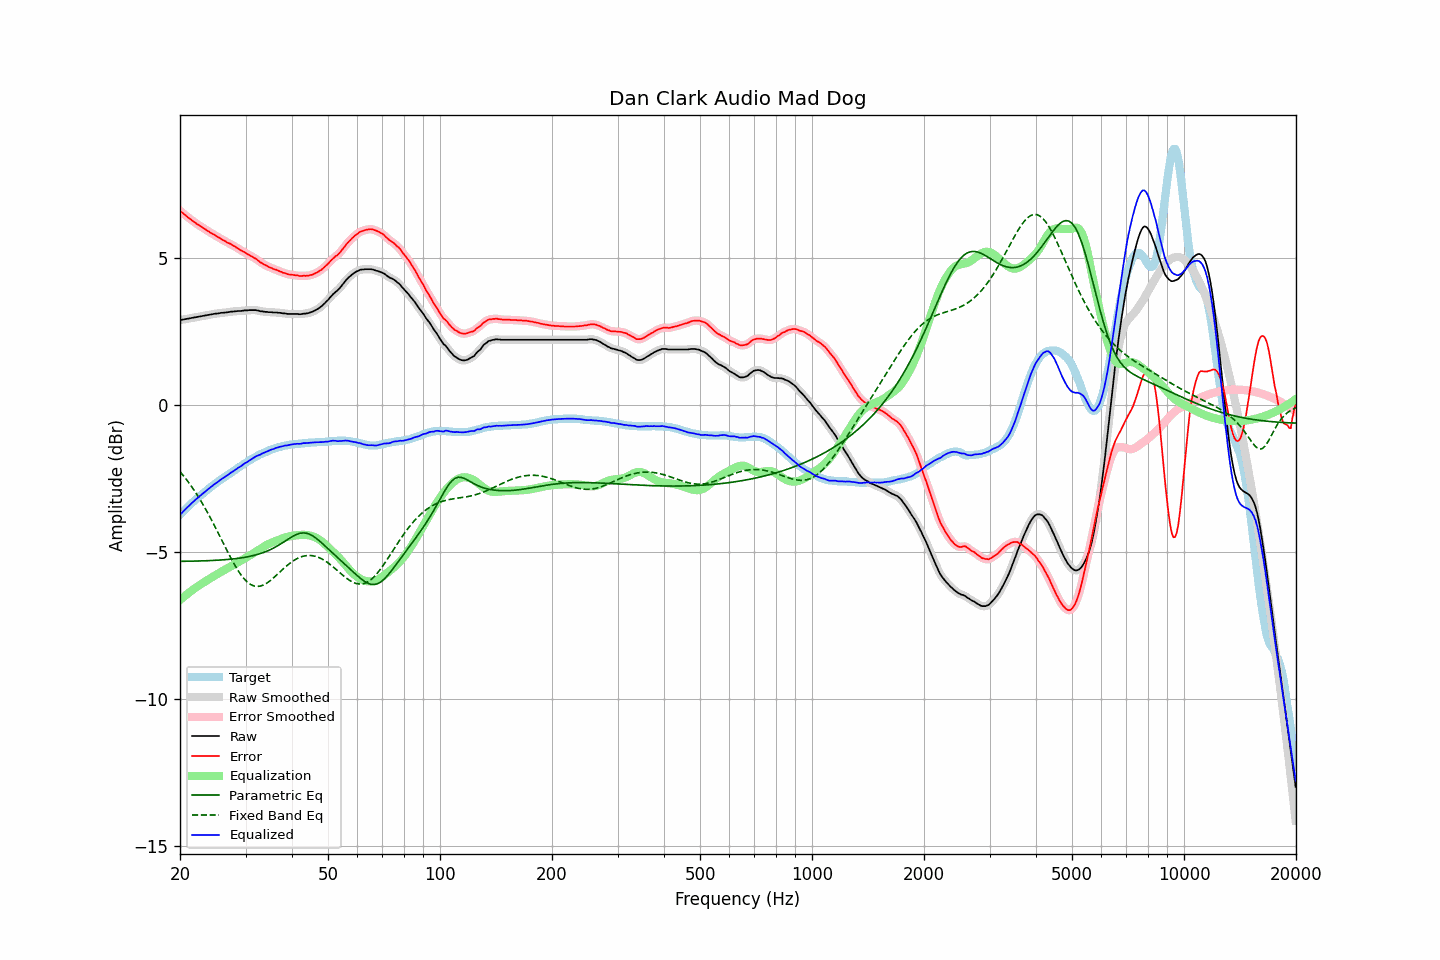

Source data for this figure (header and first rows):
frequency, raw, error, smoothed, error_smoothed, equalization, parametric_eq, fixed_band_eq, equalized_raw, equalized_smoothed, target
20.00, 2.90, 6.62, 2.90, 6.62, -6.62, -5.31, -2.25, -3.72, -3.72, -3.72
20.20, 2.91, 6.57, 2.91, 6.58, -6.58, -5.31, -2.32, -3.66, -3.66, -3.66
20.40, 2.92, 6.53, 2.92, 6.53, -6.53, -5.31, -2.38, -3.61, -3.61, -3.61
20.61, 2.93, 6.48, 2.93, 6.48, -6.48, -5.30, -2.45, -3.55, -3.55, -3.55
20.81, 2.94, 6.44, 2.94, 6.44, -6.44, -5.30, -2.52, -3.50, -3.50, -3.50
21.02, 2.95, 6.39, 2.95, 6.39, -6.40, -5.30, -2.59, -3.44, -3.44, -3.44
21.23, 2.96, 6.35, 2.96, 6.35, -6.35, -5.30, -2.67, -3.39, -3.39, -3.39
21.44, 2.97, 6.31, 2.97, 6.31, -6.31, -5.30, -2.75, -3.34, -3.34, -3.34
21.66, 2.98, 6.27, 2.98, 6.27, -6.27, -5.30, -2.82, -3.29, -3.29, -3.29
21.87, 2.99, 6.23, 2.99, 6.23, -6.23, -5.30, -2.91, -3.24, -3.24, -3.24
22.09, 3.00, 6.19, 3.00, 6.19, -6.19, -5.30, -2.99, -3.19, -3.19, -3.19
22.31, 3.01, 6.15, 3.01, 6.15, -6.16, -5.29, -3.07, -3.15, -3.15, -3.14
22.54, 3.02, 6.12, 3.02, 6.12, -6.12, -5.29, -3.16, -3.10, -3.10, -3.10
22.76, 3.03, 6.08, 3.03, 6.08, -6.08, -5.29, -3.25, -3.05, -3.05, -3.05
22.99, 3.04, 6.05, 3.04, 6.05, -6.05, -5.29, -3.34, -3.01, -3.01, -3.01
23.22, 3.05, 6.01, 3.05, 6.01, -6.01, -5.29, -3.44, -2.96, -2.96, -2.96
23.45, 3.06, 5.98, 3.06, 5.98, -5.98, -5.29, -3.53, -2.92, -2.92, -2.92
23.69, 3.07, 5.94, 3.07, 5.94, -5.94, -5.28, -3.63, -2.87, -2.87, -2.87
23.92, 3.08, 5.91, 3.08, 5.91, -5.91, -5.28, -3.73, -2.83, -2.83, -2.83
24.16, 3.09, 5.87, 3.09, 5.87, -5.88, -5.28, -3.83, -2.79, -2.79, -2.78
24.40, 3.10, 5.84, 3.10, 5.84, -5.84, -5.28, -3.94, -2.74, -2.74, -2.74
24.65, 3.11, 5.81, 3.11, 5.81, -5.81, -5.27, -4.04, -2.70, -2.70, -2.70
24.89, 3.12, 5.78, 3.12, 5.78, -5.78, -5.27, -4.15, -2.66, -2.66, -2.66
25.14, 3.12, 5.74, 3.12, 5.75, -5.75, -5.27, -4.26, -2.62, -2.62, -2.62
25.39, 3.13, 5.71, 3.13, 5.71, -5.71, -5.26, -4.37, -2.58, -2.58, -2.58
25.65, 3.14, 5.68, 3.14, 5.68, -5.68, -5.26, -4.48, -2.54, -2.54, -2.54
25.91, 3.15, 5.65, 3.15, 5.65, -5.65, -5.26, -4.59, -2.50, -2.50, -2.50
26.16, 3.15, 5.61, 3.15, 5.62, -5.62, -5.25, -4.70, -2.47, -2.47, -2.46
26.43, 3.16, 5.59, 3.16, 5.59, -5.59, -5.25, -4.81, -2.43, -2.43, -2.43
26.69, 3.16, 5.55, 3.16, 5.56, -5.56, -5.24, -4.91, -2.40, -2.39, -2.39
26.96, 3.17, 5.52, 3.17, 5.53, -5.53, -5.24, -5.02, -2.36, -2.36, -2.35
27.23, 3.18, 5.50, 3.18, 5.50, -5.50, -5.23, -5.13, -2.32, -2.32, -2.32
27.50, 3.19, 5.47, 3.19, 5.47, -5.47, -5.23, -5.23, -2.28, -2.28, -2.28
27.77, 3.19, 5.43, 3.19, 5.44, -5.44, -5.22, -5.33, -2.25, -2.24, -2.24
28.05, 3.20, 5.41, 3.20, 5.41, -5.40, -5.22, -5.43, -2.20, -2.21, -2.21
28.33, 3.20, 5.37, 3.20, 5.37, -5.37, -5.21, -5.52, -2.17, -2.17, -2.17
28.62, 3.21, 5.34, 3.21, 5.34, -5.34, -5.20, -5.61, -2.13, -2.13, -2.13
28.90, 3.21, 5.30, 3.21, 5.31, -5.31, -5.20, -5.69, -2.10, -2.10, -2.09
29.19, 3.21, 5.27, 3.22, 5.27, -5.28, -5.19, -5.77, -2.06, -2.06, -2.06
29.48, 3.22, 5.24, 3.22, 5.24, -5.24, -5.18, -5.84, -2.02, -2.02, -2.02
29.78, 3.23, 5.21, 3.23, 5.21, -5.21, -5.17, -5.91, -1.98, -1.99, -1.98
30.08, 3.23, 5.18, 3.23, 5.18, -5.18, -5.16, -5.96, -1.95, -1.95, -1.95
30.38, 3.23, 5.14, 3.24, 5.15, -5.15, -5.15, -6.02, -1.92, -1.91, -1.91
30.68, 3.24, 5.12, 3.24, 5.12, -5.12, -5.14, -6.06, -1.88, -1.88, -1.88
30.99, 3.24, 5.08, 3.24, 5.08, -5.09, -5.13, -6.10, -1.85, -1.85, -1.84
31.30, 3.24, 5.05, 3.24, 5.06, -5.05, -5.12, -6.12, -1.81, -1.81, -1.81
31.61, 3.24, 5.02, 3.24, 5.02, -5.02, -5.10, -6.14, -1.78, -1.78, -1.78
31.93, 3.24, 4.99, 3.24, 4.99, -4.98, -5.09, -6.15, -1.74, -1.74, -1.75
32.24, 3.23, 4.95, 3.23, 4.95, -4.95, -5.07, -6.16, -1.72, -1.72, -1.72
32.57, 3.22, 4.91, 3.22, 4.91, -4.91, -5.06, -6.16, -1.69, -1.69, -1.69
32.89, 3.20, 4.86, 3.21, 4.87, -4.88, -5.04, -6.15, -1.68, -1.67, -1.66
33.22, 3.20, 4.84, 3.20, 4.83, -4.84, -5.02, -6.13, -1.64, -1.64, -1.64
33.55, 3.19, 4.80, 3.19, 4.80, -4.81, -5.00, -6.11, -1.62, -1.62, -1.61
33.89, 3.18, 4.77, 3.18, 4.78, -4.78, -4.98, -6.08, -1.59, -1.59, -1.59
34.23, 3.18, 4.75, 3.18, 4.74, -4.75, -4.96, -6.05, -1.56, -1.57, -1.57
34.57, 3.17, 4.71, 3.17, 4.72, -4.72, -4.94, -6.01, -1.55, -1.54, -1.54
34.92, 3.17, 4.69, 3.17, 4.69, -4.69, -4.91, -5.97, -1.52, -1.52, -1.52
35.27, 3.17, 4.67, 3.17, 4.67, -4.67, -4.89, -5.92, -1.50, -1.50, -1.50
35.62, 3.16, 4.64, 3.17, 4.65, -4.65, -4.86, -5.88, -1.49, -1.48, -1.48
35.97, 3.16, 4.62, 3.16, 4.63, -4.62, -4.83, -5.83, -1.46, -1.46, -1.46
... 635 more rows
